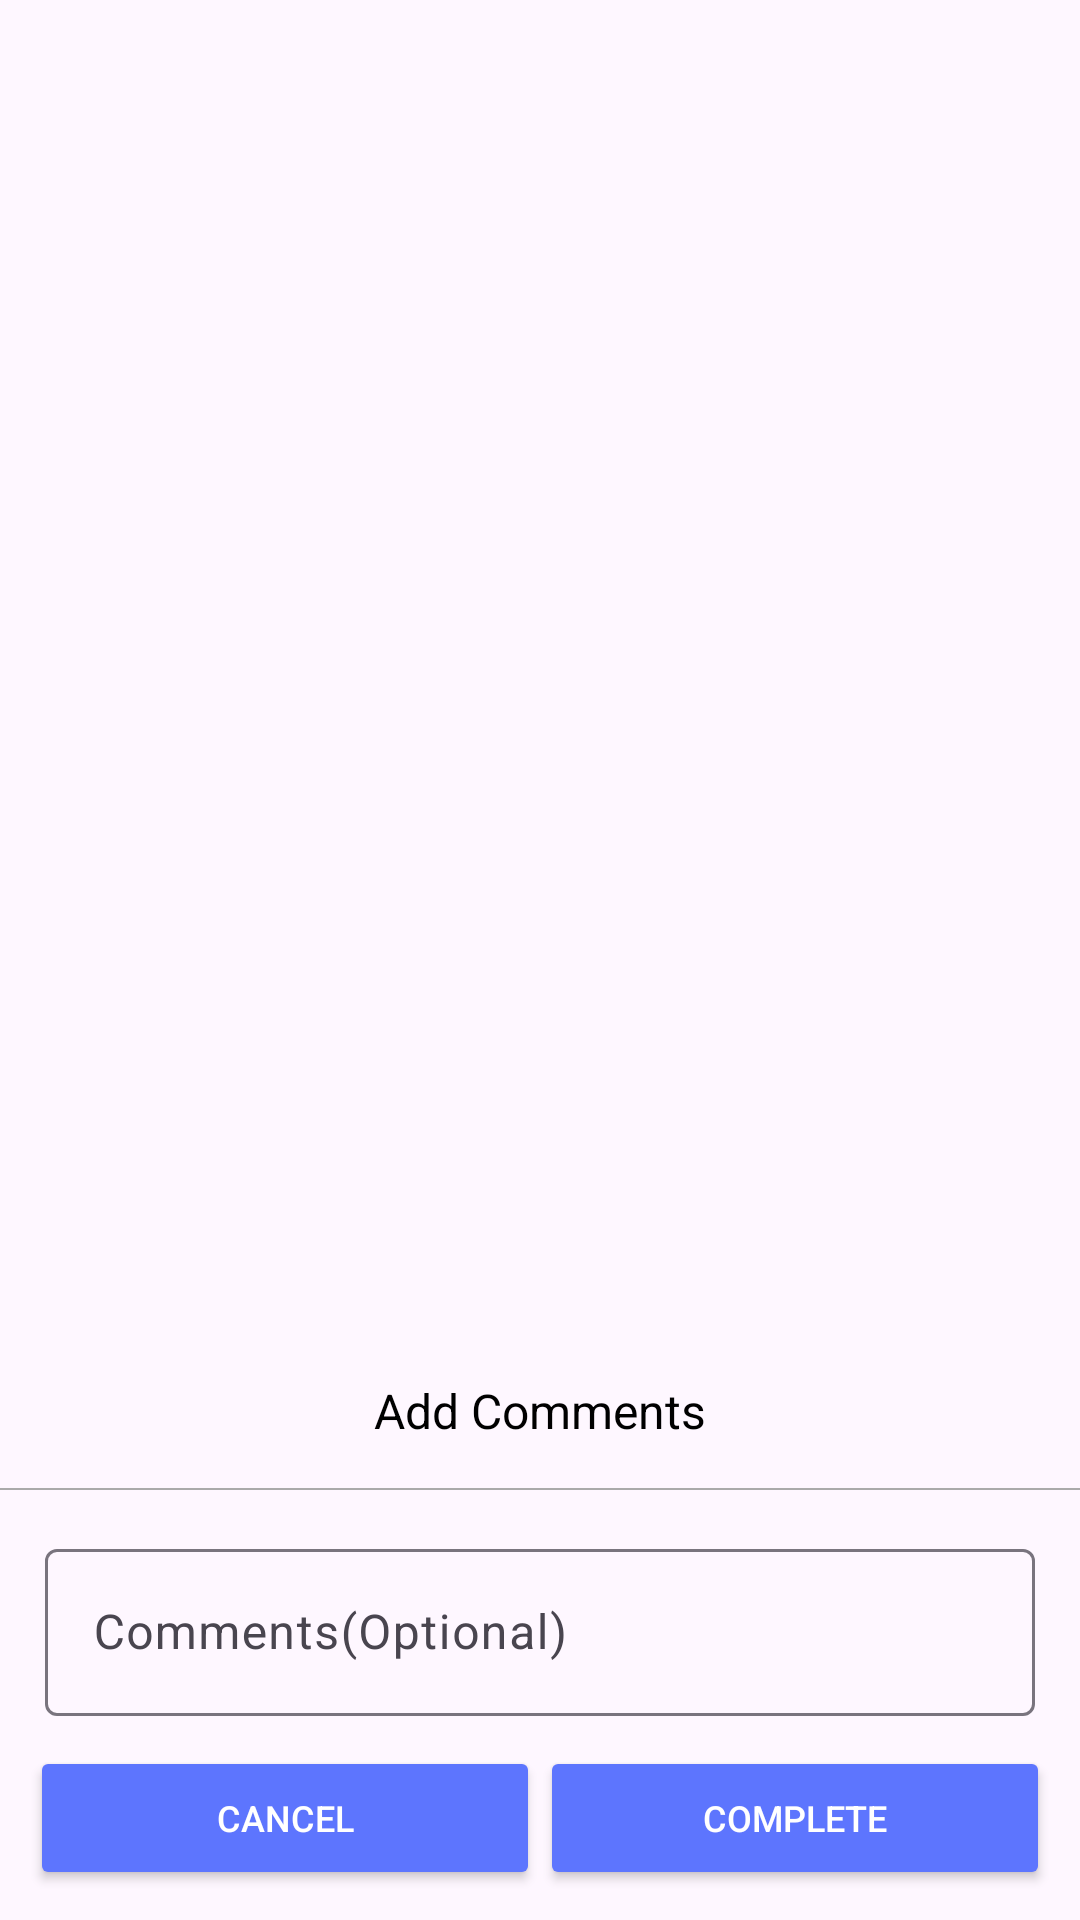

The Android layout XML behind this screen, and the referenced resources:
<!-- AndroidManifest.xml: application theme Theme.BitcotAppointment -->
<!-- res/layout/dialog_add_comment.xml -->
<?xml version="1.0" encoding="utf-8"?>
<androidx.coordinatorlayout.widget.CoordinatorLayout xmlns:android="http://schemas.android.com/apk/res/android"
    android:layout_width="match_parent"
    android:layout_height="match_parent"
    xmlns:app="http://schemas.android.com/apk/res-auto"
    android:background="@android:color/transparent">

    <androidx.constraintlayout.widget.ConstraintLayout
       android:layout_gravity="bottom"
        android:layout_marginBottom="10dp"
        android:layout_width="match_parent"
        android:layout_height="wrap_content">

        <androidx.appcompat.widget.AppCompatTextView
            android:id="@+id/txtHeader"
            android:elevation="5dp"
            android:textColor="@color/black"
            android:textAlignment="center"
            android:padding="15dp"
            android:textSize="16sp"
            android:text="@string/label_add_comments"
            app:layout_constraintTop_toTopOf="parent"
            android:layout_width="match_parent"
            android:layout_height="wrap_content"/>

        <View
            app:layout_constraintTop_toBottomOf="@+id/txtHeader"
            android:background="@android:color/darker_gray"
            android:layout_width="match_parent"
            android:layout_height="0.5dp"/>

        <com.google.android.material.textfield.TextInputLayout
            android:id="@+id/inputCommentLayout"
            android:layout_width="match_parent"
            android:layout_height="wrap_content"
            android:layout_margin="15dp"
            app:layout_constraintTop_toBottomOf="@+id/txtHeader">

            <com.google.android.material.textfield.TextInputEditText
                android:id="@+id/inputComment"
                android:layout_width="match_parent"
                android:layout_height="wrap_content"
                android:inputType="textMultiLine"
                android:hint="@string/hint_Comments" />

        </com.google.android.material.textfield.TextInputLayout>

        <androidx.constraintlayout.helper.widget.Flow
            android:id="@+id/flowActionButton"
            app:layout_constraintTop_toBottomOf="@id/inputCommentLayout"
            android:layout_margin="10dp"
            app:constraint_referenced_ids="actionCancel,actionComplete"
            android:layout_width="match_parent"
            android:layout_height="wrap_content"/>

        <androidx.appcompat.widget.AppCompatButton
            android:id="@+id/actionCancel"
            android:layout_width="0dp"
            android:layout_height="wrap_content"
            android:layout_marginTop="10dp"
            android:text="@string/action_cancel"
            app:layout_constraintHorizontal_weight="1"
            android:textSize="12sp"
            android:backgroundTint="@color/blue"
            android:textColor="@color/white" />

        <androidx.appcompat.widget.AppCompatButton
            android:id="@+id/actionComplete"
            android:layout_width="0dp"
            android:layout_height="wrap_content"
            android:layout_marginTop="10dp"
            android:text="@string/action_complete"
            app:layout_constraintHorizontal_weight="1"
            android:textSize="12sp"
            android:backgroundTint="@color/blue"
            android:textColor="@color/white"/>

    </androidx.constraintlayout.widget.ConstraintLayout>


</androidx.coordinatorlayout.widget.CoordinatorLayout >
<!-- resources referenced by this layout -->
<resources>
  <color name="black">#FF000000</color>
  <color name="blue">#5D75FE</color>
  <color name="white">#FFFFFFFF</color>
  <string name="action_cancel">Cancel</string>
  <string name="action_complete">Complete</string>
  <string name="hint_Comments">Comments(Optional)</string>
  <string name="label_add_comments">Add Comments</string>
  <style name="Theme.BitcotAppointment" parent="Base.Theme.BitcotAppointment" />
  <style name="Base.Theme.BitcotAppointment" parent="Theme.Material3.Light.NoActionBar">
          
          
      </style>
</resources>
